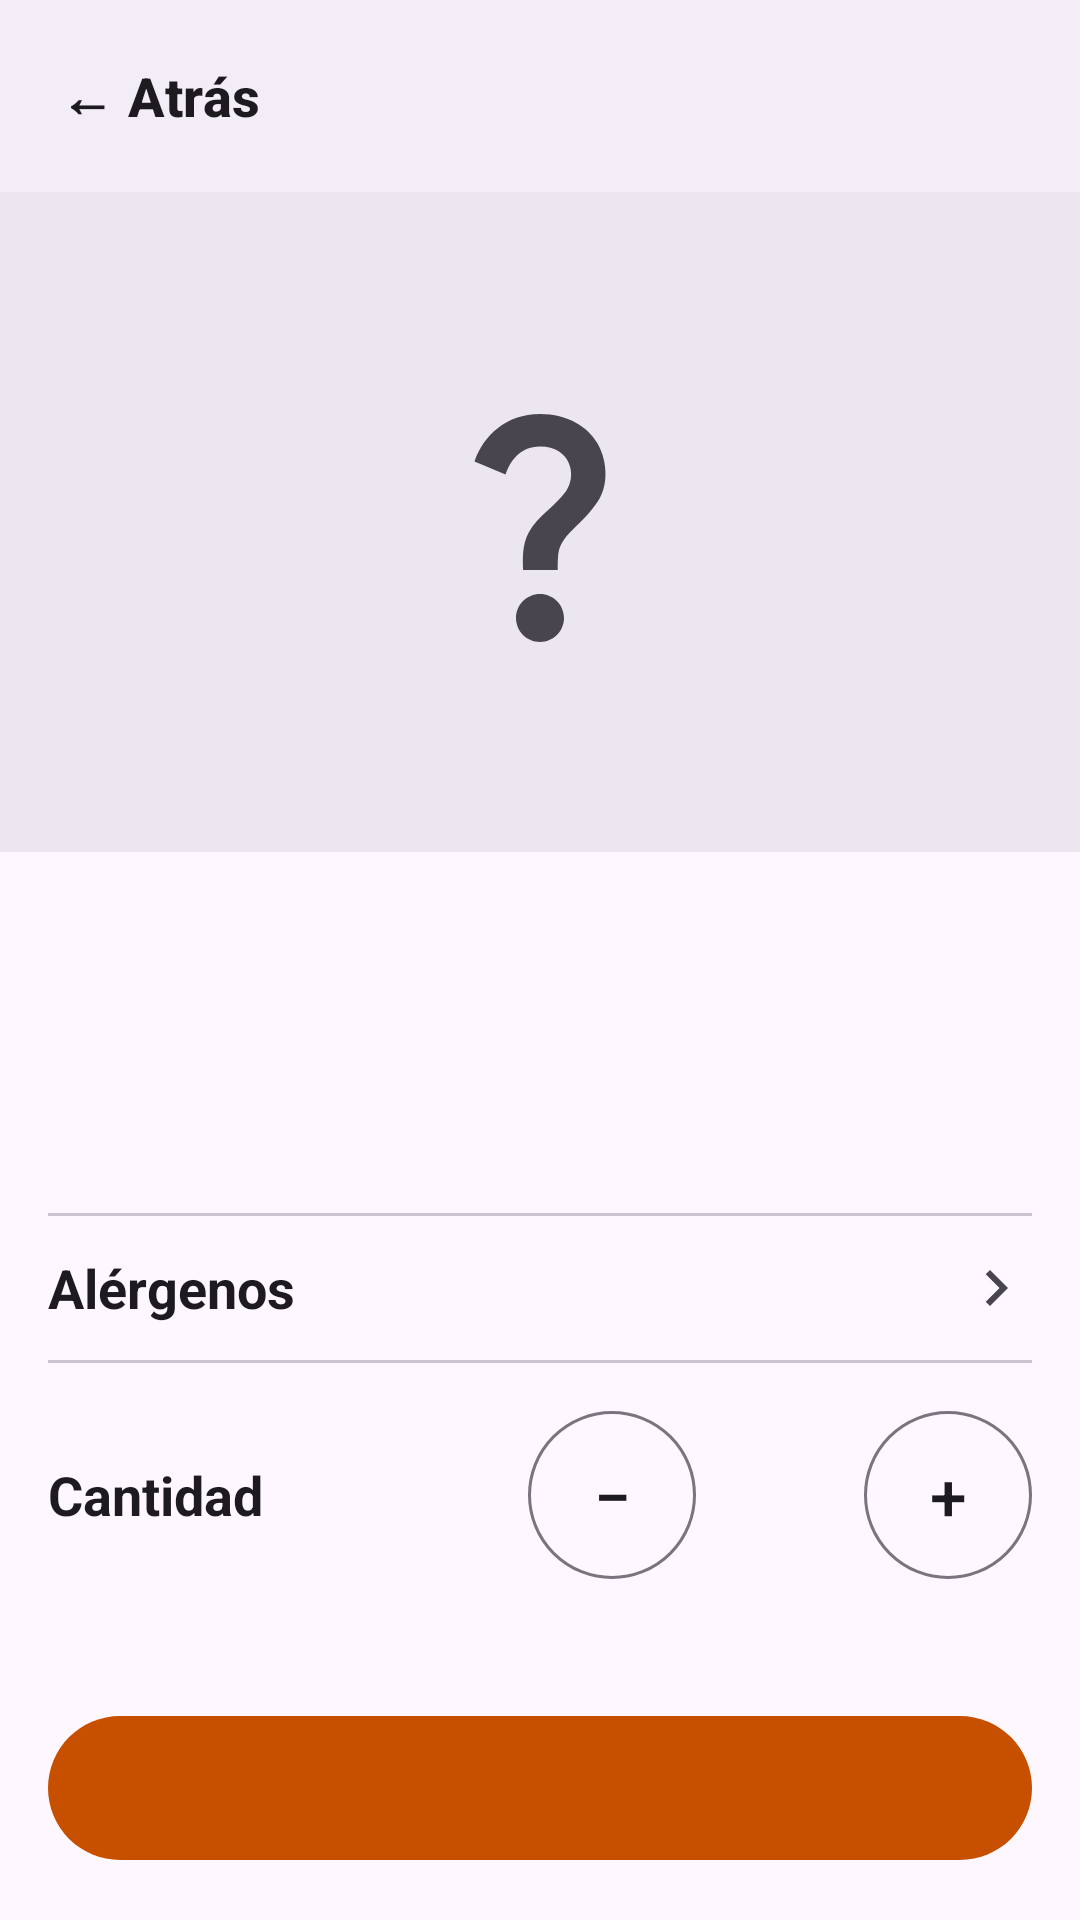

Here is an Android app screen rendered from its layout file. Give the layout XML and the strings, colors and styles it references.
<!-- AndroidManifest.xml: application theme Theme.AKO -->
<!-- res/layout/fragment_ficha_plato.xml -->
<?xml version="1.0" encoding="utf-8"?>
<androidx.constraintlayout.widget.ConstraintLayout xmlns:android="http://schemas.android.com/apk/res/android"
    xmlns:app="http://schemas.android.com/apk/res-auto"
    xmlns:tools="http://schemas.android.com/tools"
    android:layout_width="match_parent"
    android:layout_height="match_parent">

    
    <androidx.constraintlayout.widget.ConstraintLayout
        android:id="@+id/barraSuperior"
        android:layout_width="0dp"
        android:layout_height="wrap_content"
        android:minHeight="64dp"
        android:background="?attr/colorSurfaceContainer"
        app:layout_constraintEnd_toEndOf="parent"
        app:layout_constraintStart_toStartOf="parent"
        app:layout_constraintTop_toTopOf="parent">

        <com.google.android.material.button.MaterialButton
            android:id="@+id/botonAtras"
            style="@style/Widget.Material3.Button.TextButton"
            android:layout_width="wrap_content"
            android:layout_height="wrap_content"
            android:layout_marginStart="8dp"
            android:contentDescription="@string/comun_atras_cd"
            android:text="@string/comun_atras"
            android:textColor="?attr/colorOnSurface"
            android:textSize="18sp"
            android:textStyle="bold"
            app:layout_constraintBottom_toBottomOf="parent"
            app:layout_constraintStart_toStartOf="parent"
            app:layout_constraintTop_toTopOf="parent" />
    </androidx.constraintlayout.widget.ConstraintLayout>

    
    <androidx.core.widget.NestedScrollView
        android:id="@+id/scrollFicha"
        android:layout_width="0dp"
        android:layout_height="0dp"
        app:layout_constraintBottom_toTopOf="@id/botonAnadir"
        app:layout_constraintEnd_toEndOf="parent"
        app:layout_constraintStart_toStartOf="parent"
        app:layout_constraintTop_toBottomOf="@id/barraSuperior">

        <LinearLayout
            android:layout_width="match_parent"
            android:layout_height="wrap_content"
            android:orientation="vertical">

            
            <FrameLayout
                android:layout_width="match_parent"
                android:layout_height="220dp"
                android:background="?attr/colorSurfaceContainerHigh">

                <ImageView
                    android:id="@+id/imagenPlato"
                    android:layout_width="match_parent"
                    android:layout_height="match_parent"
                    android:contentDescription="@string/comun_sin_foto_cd"
                    android:scaleType="center"
                    android:src="@drawable/sin_foto_grande" />
            </FrameLayout>

            <LinearLayout
                android:layout_width="match_parent"
                android:layout_height="wrap_content"
                android:orientation="vertical"
                android:padding="16dp">

                
                <TextView
                    android:id="@+id/textoNumeroNombre"
                    android:layout_width="match_parent"
                    android:layout_height="wrap_content"
                    android:textColor="?attr/colorOnSurface"
                    android:textSize="22sp"
                    android:textStyle="bold"
                    tools:text="12 · Entrecot" />

                <TextView
                    android:id="@+id/textoPrecio"
                    android:layout_width="match_parent"
                    android:layout_height="wrap_content"
                    android:textColor="?attr/colorOnSurface"
                    android:textSize="22sp"
                    android:textStyle="bold"
                    tools:text="18,50 €" />

                
                <TextView
                    android:id="@+id/textoDescripcion"
                    android:layout_width="match_parent"
                    android:layout_height="wrap_content"
                    android:layout_marginTop="8dp"
                    android:textColor="?attr/colorOnSurfaceVariant"
                    android:textSize="16sp"
                    tools:text="Lomo de vaca a la plancha con patatas." />

                <View
                    android:layout_width="match_parent"
                    android:layout_height="1dp"
                    android:layout_marginTop="16dp"
                    android:background="?attr/colorOutlineVariant" />

                
                <LinearLayout
                    android:id="@+id/cabeceraAlergenos"
                    android:layout_width="match_parent"
                    android:layout_height="wrap_content"
                    android:background="?attr/selectableItemBackground"
                    android:gravity="center_vertical"
                    android:minHeight="48dp"
                    android:orientation="horizontal">

                    <TextView
                        android:layout_width="0dp"
                        android:layout_height="wrap_content"
                        android:layout_weight="1"
                        android:text="@string/ficha_alergenos"
                        android:textColor="?attr/colorOnSurface"
                        android:textSize="18sp"
                        android:textStyle="bold" />

                    
                    <ImageView
                        android:id="@+id/flechaAlergenos"
                        android:layout_width="24dp"
                        android:layout_height="24dp"
                        android:importantForAccessibility="no"
                        android:rotation="-90"
                        android:src="@drawable/desplegado" />
                </LinearLayout>

                
                <TextView
                    android:id="@+id/textoAlergenos"
                    android:layout_width="match_parent"
                    android:layout_height="wrap_content"
                    android:layout_marginBottom="8dp"
                    android:paddingStart="16dp"
                    android:paddingEnd="0dp"
                    android:textColor="?attr/colorOnSurface"
                    android:textSize="16sp"
                    android:visibility="gone"
                    tools:text="• Gluten\n• Lácteos"
                    tools:visibility="visible" />

                <View
                    android:layout_width="match_parent"
                    android:layout_height="1dp"
                    android:background="?attr/colorOutlineVariant" />

                <LinearLayout
                    android:layout_width="match_parent"
                    android:layout_height="wrap_content"
                    android:layout_marginTop="16dp"
                    android:gravity="center_vertical"
                    android:orientation="horizontal">

                    <TextView
                        android:layout_width="0dp"
                        android:layout_height="wrap_content"
                        android:layout_weight="1"
                        android:text="@string/ficha_cantidad"
                        android:textColor="?attr/colorOnSurface"
                        android:textSize="18sp"
                        android:textStyle="bold" />

                    <com.google.android.material.button.MaterialButton
                        android:id="@+id/botonMenos"
                        style="@style/Widget.Material3.Button.OutlinedButton"
                        android:layout_width="56dp"
                        android:layout_height="56dp"
                        android:contentDescription="@string/comun_menos_cd"
                        android:insetTop="0dp"
                        android:insetBottom="0dp"
                        android:padding="0dp"
                        android:text="@string/comun_menos"
                        android:textColor="?attr/colorOnSurface"
                        android:textSize="22sp" />

                    <TextView
                        android:id="@+id/textoCantidad"
                        android:layout_width="56dp"
                        android:layout_height="wrap_content"
                        android:gravity="center"
                        android:textColor="?attr/colorOnSurface"
                        android:textSize="22sp"
                        android:textStyle="bold"
                        tools:text="1" />

                    <com.google.android.material.button.MaterialButton
                        android:id="@+id/botonMas"
                        style="@style/Widget.Material3.Button.OutlinedButton"
                        android:layout_width="56dp"
                        android:layout_height="56dp"
                        android:contentDescription="@string/comun_mas_cd"
                        android:insetTop="0dp"
                        android:insetBottom="0dp"
                        android:padding="0dp"
                        android:text="@string/comun_mas"
                        android:textColor="?attr/colorOnSurface"
                        android:textSize="22sp" />
                </LinearLayout>
            </LinearLayout>
        </LinearLayout>
    </androidx.core.widget.NestedScrollView>

    
    <com.google.android.material.button.MaterialButton
        android:id="@+id/botonAnadir"
        style="@style/Widget.Material3.Button"
        android:layout_width="0dp"
        android:layout_height="56dp"
        android:layout_margin="16dp"
        android:textSize="16sp"
        android:textStyle="bold"
        app:layout_constraintBottom_toBottomOf="parent"
        app:layout_constraintEnd_toEndOf="parent"
        app:layout_constraintStart_toStartOf="parent"
        tools:text="Añadir — 18,50 €" />
</androidx.constraintlayout.widget.ConstraintLayout>
<!-- resources referenced by this layout -->
<resources>
  <!-- drawable desplegado (drawable) -->
  <vector xmlns:android="http://schemas.android.com/apk/res/android" android:height="24dp" android:tint="?attr/colorOnSurfaceVariant" android:viewportHeight="24" android:viewportWidth="24" android:width="24dp">
      <path android:fillColor="@android:color/white" android:pathData="M16.59,8.59L12,13.17 7.41,8.59 6,10l6,6 6,-6z"/>
  </vector>
  <!-- drawable sin_foto_grande (drawable) -->
  <?xml version="1.0" encoding="utf-8"?>
  <vector xmlns:android="http://schemas.android.com/apk/res/android"
      android:width="96dp"
      android:height="96dp"
      android:tint="?attr/colorOnSurfaceVariant"
      android:viewportWidth="24"
      android:viewportHeight="24">
  
      <path
          android:fillColor="@android:color/white"
          android:pathData="M11.07,12.85c0.77,-1.39 2.25,-2.21 3.11,-3.44c0.91,-1.29 0.4,-3.7 -2.18,-3.7c-1.69,0 -2.52,1.28 -2.87,2.34L6.54,6.96C7.25,4.83 9.18,3 11.99,3c2.35,0 3.96,1.07 4.78,2.41c0.7,1.15 1.11,3.3 0.03,4.9c-1.2,1.77 -2.35,2.31 -2.97,3.45c-0.25,0.46 -0.35,0.76 -0.35,2.24h-2.89C10.58,15.22 10.46,13.95 11.07,12.85zM14,20c0,1.1 -0.9,2 -2,2s-2,-0.9 -2,-2c0,-1.1 0.9,-2 2,-2S14,18.9 14,20z" />
  </vector>
  <string name="comun_atras">← Atrás</string>
  <string name="comun_atras_cd">Atrás</string>
  <string name="comun_mas" translatable="false">+</string>
  <string name="comun_mas_cd">Añadir uno</string>
  <string name="comun_menos" translatable="false">−</string>
  <string name="comun_menos_cd">Quitar uno</string>
  <string name="comun_sin_foto_cd">Sin foto</string>
  <string name="ficha_alergenos">Alérgenos</string>
  <string name="ficha_cantidad">Cantidad</string>
  <style name="Theme.AKO" parent="Base.Theme.AKO" />
  <style name="Base.Theme.AKO" parent="Theme.Material3.DayNight.NoActionBar">
          
          <item name="colorPrimary">@color/acento</item>
          
          <item name="colorOnPrimary">@color/white</item>
          
          <item name="materialAlertDialogTheme">@style/ThemeOverlay.AKO.Dialogo</item>
          
          <item name="textInputStyle">@style/Widget.AKO.CampoTexto</item>
      </style>
  <color name="acento">#FFC75000</color>
  <color name="white">#FFFFFFFF</color>
  <style name="ThemeOverlay.AKO.Dialogo" parent="ThemeOverlay.Material3.MaterialAlertDialog">
          <item name="colorPrimary">?attr/colorOnSurface</item>
      </style>
  <style name="Widget.AKO.CampoTexto" parent="Widget.Material3.TextInputLayout.OutlinedBox">
          <item name="materialThemeOverlay">@style/ThemeOverlay.AKO.CampoTexto</item>
      </style>
  <style name="ThemeOverlay.AKO.CampoTexto" parent="ThemeOverlay.Material3.TextInputEditText.OutlinedBox">
          <item name="colorPrimary">?attr/colorOnSurface</item>
      </style>
</resources>
